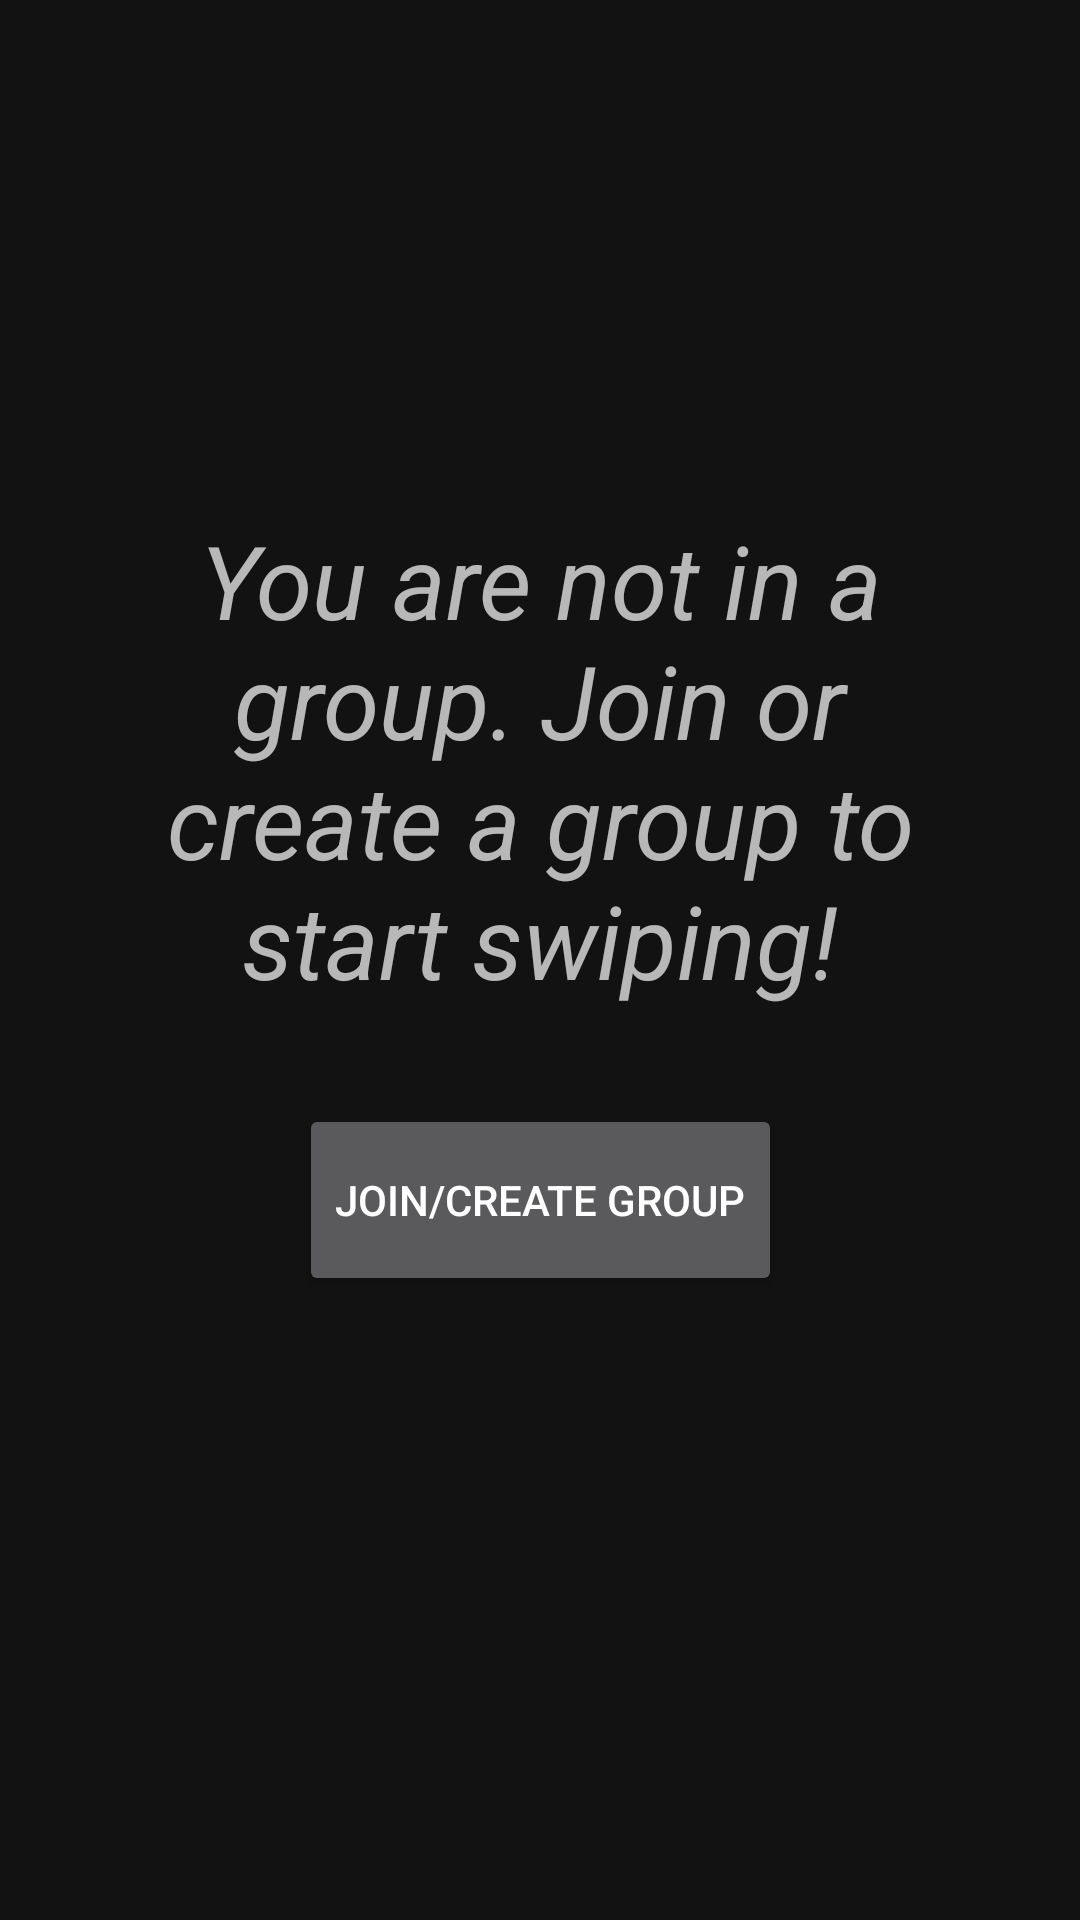

The Android layout XML behind this screen, and the referenced resources:
<!-- AndroidManifest.xml: application theme Theme.Swovie -->
<!-- res/layout/no_swipe_fragment.xml -->
<?xml version="1.0" encoding="utf-8"?>
<androidx.constraintlayout.widget.ConstraintLayout xmlns:android="http://schemas.android.com/apk/res/android"
    xmlns:app="http://schemas.android.com/apk/res-auto"
    xmlns:tools="http://schemas.android.com/tools"
    android:layout_width="match_parent"
    android:layout_height="match_parent">

    <TextView
        android:id="@+id/textView"
        android:layout_width="0dp"
        android:layout_height="wrap_content"
        android:layout_marginStart="32dp"
        android:layout_marginEnd="32dp"
        android:layout_marginBottom="32dp"
        android:gravity="center"
        android:text="@string/noSwipeString"
        android:textAppearance="@style/TextAppearance.AppCompat.Display1"
        android:textStyle="italic"
        app:layout_constraintBottom_toTopOf="@+id/button"
        app:layout_constraintEnd_toEndOf="parent"
        app:layout_constraintHorizontal_bias="0.0"
        app:layout_constraintStart_toStartOf="parent"
        app:layout_constraintTop_toTopOf="parent"
        app:layout_constraintVertical_bias="1.0" />

    <Button
        android:id="@+id/button"
        android:layout_width="wrap_content"
        android:layout_height="64dp"
        android:layout_marginBottom="16dp"
        android:text="@string/joinOrCreateGroup"
        app:layout_constraintBottom_toTopOf="@+id/guideline3"
        app:layout_constraintEnd_toEndOf="parent"
        app:layout_constraintStart_toStartOf="parent" />

    <androidx.constraintlayout.widget.Guideline
        android:id="@+id/guideline3"
        android:layout_width="wrap_content"
        android:layout_height="wrap_content"
        android:orientation="horizontal"
        app:layout_constraintGuide_percent="0.7" />

</androidx.constraintlayout.widget.ConstraintLayout>
<!-- resources referenced by this layout -->
<resources>
  <string name="joinOrCreateGroup">Join/Create Group</string>
  <string name="noSwipeString">You are not in a group. Join or create a group to start swiping!</string>
  <style name="Theme.Swovie" parent="Theme.MaterialComponents.NoActionBar">
          
          <item name="colorPrimary">@color/primary</item>
          <item name="colorPrimaryVariant">@color/primary_dark</item>
          <item name="colorOnPrimary">@color/black</item>
          
          <item name="colorSecondary">@color/secondary</item>
          <item name="colorSecondaryVariant">@color/secondary_dark</item>
          <item name="colorOnSecondary">@color/black</item>
          
          <item name="android:statusBarColor" tools:targetApi="l">?attr/colorPrimaryDark</item>
          
      </style>
  <color name="primary">#ef5350</color>
  <color name="primary_dark">#b61827</color>
  <color name="black">#FF000000</color>
  <color name="secondary">#f4b163</color>
  <color name="secondary_dark">#be8236</color>
</resources>
